Run: headless pygame with SDL's dummy video driver; simulated clock (each Clock.tick advances the game by its frame time, no real sleeping); random seed 0; keys injected as events and as key.get_pressed() state; no mouse input.
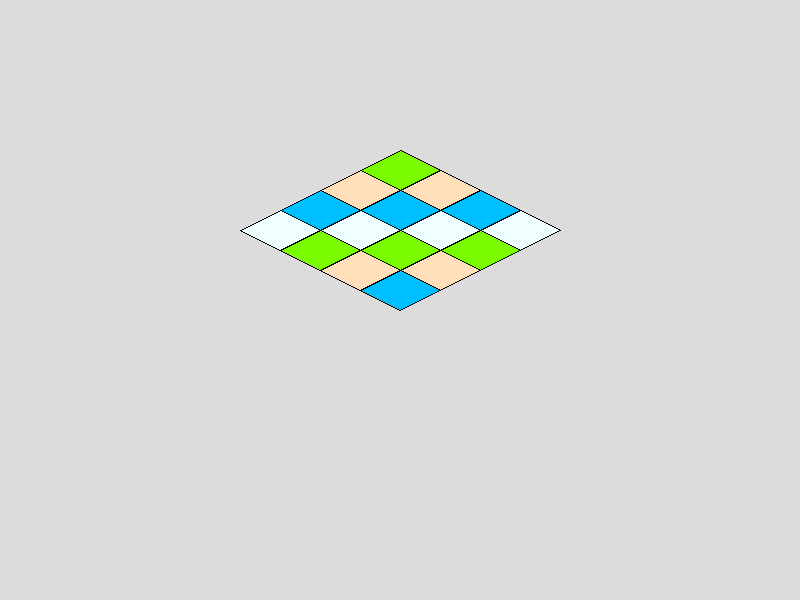
Frame 1 of 4 · flips 1–60 · no input
Frame 2 of 4 · flips 61–180 · tapped SPACE, RETURN · held RIGHT (→), D · screen unchanged from frame 1, image omitted
Frame 3 of 4 · flips 181–300 · held DOWN (↓), S · screen unchanged from frame 2, image omitted
Frame 4 of 4 · flips 301–420 · held LEFT (←), A, UP (↑), W · screen unchanged from frame 3, image omitted

The pygame program that drew these frames:

import pygame
import sys

# Initialize pygame
pygame.init()

# Constants
WIDTH, HEIGHT = 800, 600
TILE_SIZE = 40
ISOMETRIC_WIDTH = TILE_SIZE * 2
ISOMETRIC_HEIGHT = TILE_SIZE

# Colors
SAND = (255, 223, 186)
GRASS = (124, 252, 0)
WATER = (0, 191, 255)
ICE = (240, 255, 255)
BLACK = (0, 0, 0)

# Create screen and clock
screen = pygame.display.set_mode((WIDTH, HEIGHT))
pygame.display.set_caption("Isometric Tilemap Demo")
clock = pygame.time.Clock()

# Sample tilemap (2D array)
tilemap = [
    ['grass', 'sand', 'water', 'ice'],
    ['sand', 'water', 'ice', 'grass'],
    ['water', 'ice', 'grass', 'sand'],
    ['ice', 'grass', 'sand', 'water']
]

def draw_tile(x, y, terrain):
    colors = {
        'sand': SAND,
        'grass': GRASS,
        'water': WATER,
        'ice': ICE
    }

    # Convert cartesian coordinates to isometric
    iso_x = x - y
    iso_y = (x + y) / 2

    # Adjusting for screen center and scaling tile size
    screen_x = WIDTH // 2 + iso_x * ISOMETRIC_WIDTH // 2
    screen_y = HEIGHT // 4 + iso_y * ISOMETRIC_HEIGHT

    pygame.draw.polygon(screen, colors[terrain], [
        (screen_x, screen_y),
        (screen_x + ISOMETRIC_WIDTH // 2, screen_y + ISOMETRIC_HEIGHT // 2),
        (screen_x, screen_y + ISOMETRIC_HEIGHT),
        (screen_x - ISOMETRIC_WIDTH // 2, screen_y + ISOMETRIC_HEIGHT // 2)
    ])

    # Draw grid overlay
    pygame.draw.lines(screen, BLACK, True, [
        (screen_x, screen_y),
        (screen_x + ISOMETRIC_WIDTH // 2, screen_y + ISOMETRIC_HEIGHT // 2),
        (screen_x, screen_y + ISOMETRIC_HEIGHT),
        (screen_x - ISOMETRIC_WIDTH // 2, screen_y + ISOMETRIC_HEIGHT // 2)
    ])

def main():
    while True:
        for event in pygame.event.get():
            if event.type == pygame.QUIT:
                pygame.quit()
                sys.exit()

        screen.fill((220, 220, 220))

        for row in range(len(tilemap)):
            for col in range(len(tilemap[row])):
                draw_tile(col, row, tilemap[row][col])

        pygame.display.flip()
        clock.tick(60)

if __name__ == "__main__":
    main()
